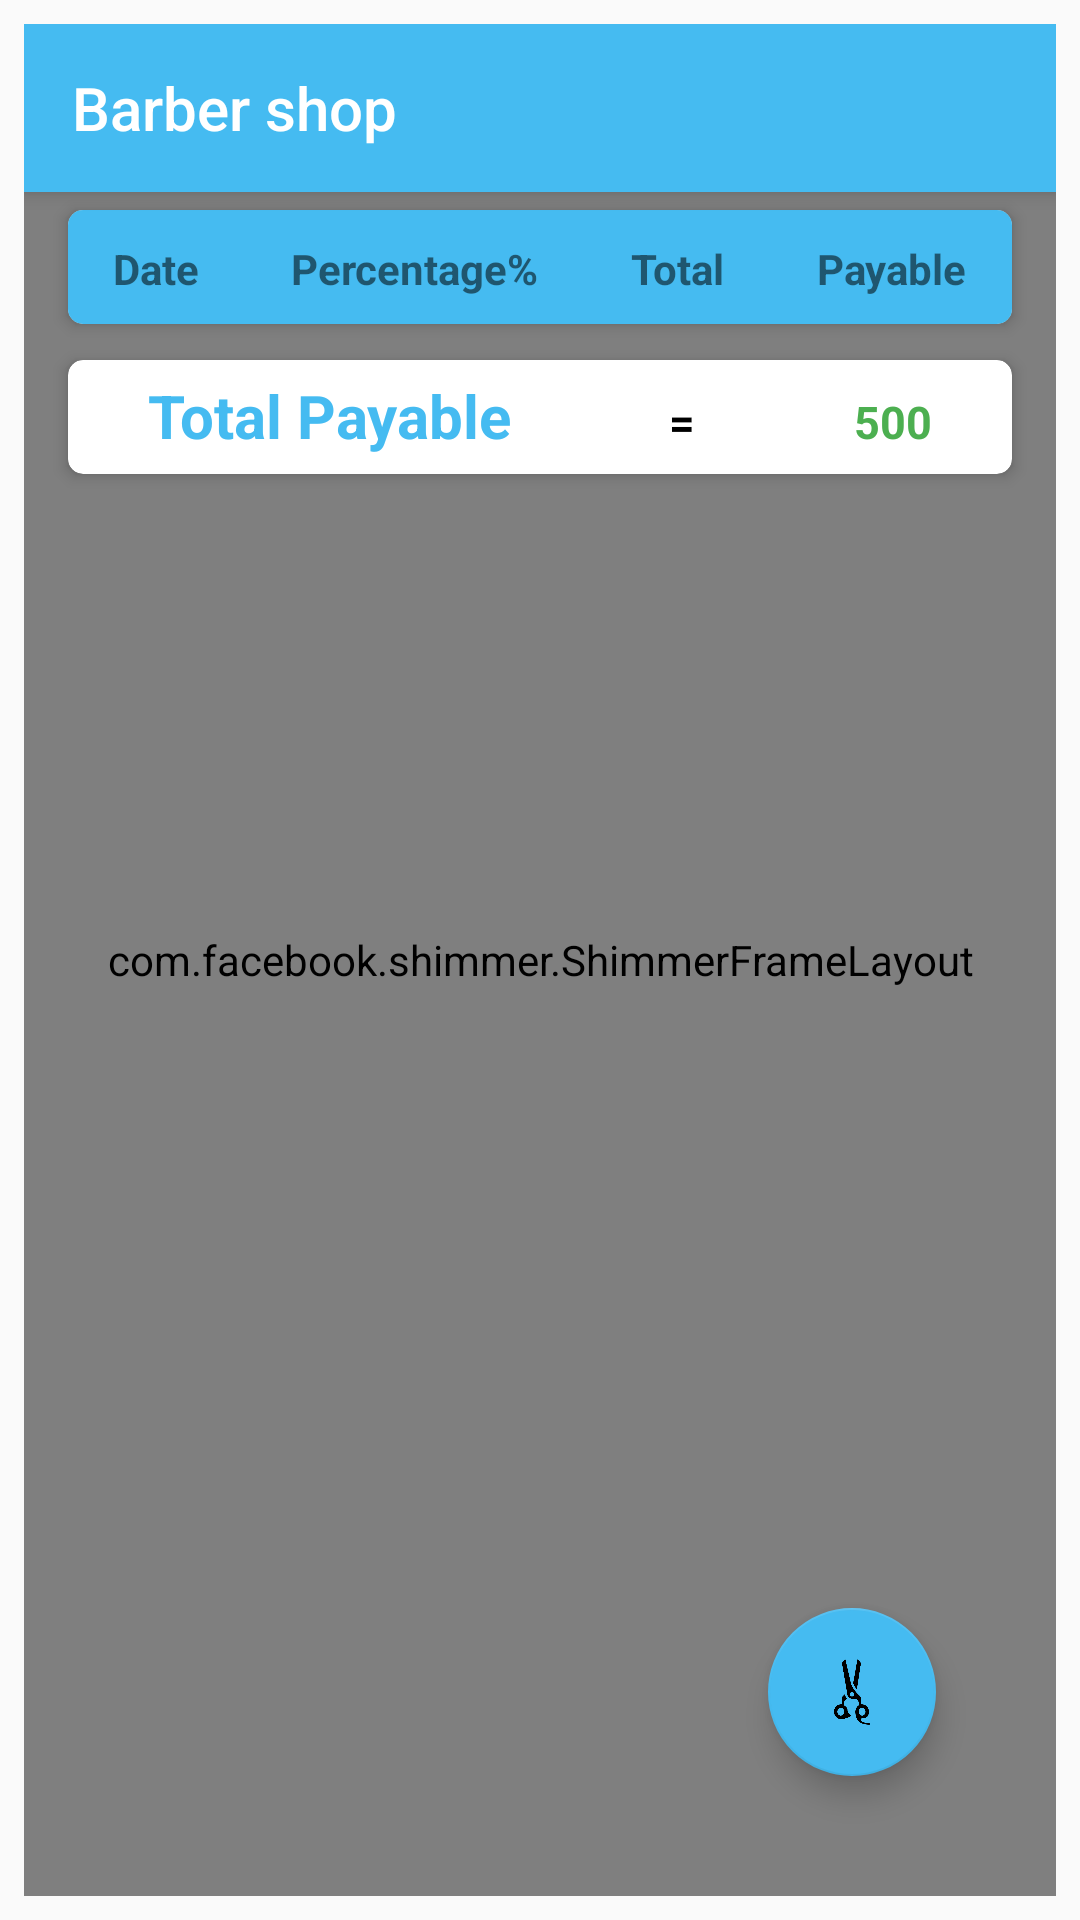

Reconstruct the res/layout file that produces this screen, plus the resources it refers to.
<!-- AndroidManifest.xml: application theme AppTheme -->
<!-- res/layout/activity_table.xml -->
<?xml version="1.0" encoding="utf-8"?>
<RelativeLayout xmlns:android="http://schemas.android.com/apk/res/android"
    xmlns:app="http://schemas.android.com/apk/res-auto"
    xmlns:tools="http://schemas.android.com/tools"
    android:layout_width="match_parent"
    android:layout_height="match_parent"
    android:orientation="vertical"
    android:padding="8dp"
    tools:context=".TableActivity">
    <androidx.appcompat.widget.Toolbar
        android:layout_width="match_parent"
        android:layout_height="wrap_content"
        android:id="@+id/toolbar"
        android:theme="@style/ThemeOverlay.AppCompat.Dark.ActionBar"
        app:title="Barber shop"
        android:background="@color/colorAccent"
        android:elevation="4dp">
    </androidx.appcompat.widget.Toolbar>
    <androidx.cardview.widget.CardView
        android:id="@+id/card1"
        android:layout_below="@+id/toolbar"
        android:layout_width="match_parent"
        android:layout_height="50dp"
        android:foreground="?android:attr/selectableItemBackground"
        android:layout_marginHorizontal="10dp"
        app:cardElevation="3dp"
        app:cardCornerRadius="5dp"
        app:cardUseCompatPadding="true"

        >
        <LinearLayout
            android:layout_width="match_parent"
            android:layout_height="match_parent"
            android:weightSum="4"
            android:background="#45BBF1"
            android:orientation="horizontal">
            <TextView
                android:layout_width="wrap_content"
                android:layout_height="wrap_content"
                android:layout_marginTop="10dp"
                android:text="Date"
                android:layout_weight="1"
                android:gravity="center"
                android:textStyle="bold"
                />
            <TextView
                android:layout_width="wrap_content"
                android:layout_height="wrap_content"
                android:layout_marginTop="10dp"
                android:textStyle="bold"
                android:layout_weight="1"
                android:gravity="center"
                android:text="Percentage%"

                />
            <TextView
                android:layout_width="wrap_content"
                android:layout_height="wrap_content"
                android:layout_marginTop="10dp"
                android:text="Total"
                android:layout_weight="1"
                android:gravity="center"
                android:textStyle="bold"
                />
            <TextView
                android:layout_width="wrap_content"
                android:layout_height="wrap_content"
                android:layout_marginTop="10dp"
                android:text="Payable"
                android:layout_weight="1"
                android:gravity="center"
                android:textStyle="bold"
                />

        </LinearLayout>

    </androidx.cardview.widget.CardView>
    <androidx.cardview.widget.CardView
        android:id="@+id/card2"
        android:layout_below="@+id/card1"
        android:layout_width="match_parent"
        android:layout_height="50dp"
        android:foreground="?android:attr/selectableItemBackground"
        android:layout_marginHorizontal="10dp"
        app:cardElevation="3dp"
        app:cardCornerRadius="5dp"
        app:cardUseCompatPadding="true"
        >
        <LinearLayout
            android:layout_width="match_parent"
            android:layout_height="wrap_content"
            android:layout_marginTop="5dp"
            android:orientation="horizontal">
            <TextView
                android:layout_width="wrap_content"
                android:layout_height="wrap_content"
                android:text="Total Payable"
                android:textSize="20sp"
                android:textColor="@color/colorAccent"
                android:layout_weight="1"
                android:gravity="center"
                android:textStyle="bold"
                />
            <TextView
                android:layout_width="wrap_content"
                android:layout_height="wrap_content"
                android:text="="
                android:textSize="15sp"
                android:textColor="#000"
                android:layout_weight="1"
                android:gravity="center"
                android:textStyle="bold"
                />
            <TextView
                android:id="@+id/totalamount"
                android:layout_width="wrap_content"
                android:layout_height="wrap_content"
                android:text="500"
                android:textSize="15sp"
                android:textColor="#4CAF50"
                android:layout_weight="1"
                android:gravity="center"
                android:textStyle="bold"
                />
        </LinearLayout>
    </androidx.cardview.widget.CardView>
    <com.facebook.shimmer.ShimmerFrameLayout
        android:id="@+id/shimmerFrameLayout2"
        android:layout_width="match_parent"
        android:layout_height="match_parent"
        android:layout_gravity="center"
        android:orientation="vertical">
        >
        <LinearLayout
            android:layout_width="match_parent"
            android:layout_height="match_parent"
            android:orientation="vertical">

            <include layout="@layout/tablecardnew" />
            <include layout="@layout/tablecardnew" />
            <include layout="@layout/tablecardnew" />
            <include layout="@layout/tablecardnew" />
            <include layout="@layout/tablecardnew" />
            <include layout="@layout/tablecardnew" />
            <include layout="@layout/tablecardnew" />
            <include layout="@layout/tablecardnew" />
            <include layout="@layout/tablecardnew" />
            <include layout="@layout/tablecardnew" />
            <include layout="@layout/tablecardnew" />


        </LinearLayout>
    </com.facebook.shimmer.ShimmerFrameLayout>
    <ScrollView
        android:layout_width="match_parent"
        android:layout_height="wrap_content"
        android:layout_below="@+id/card2"
        >
        <androidx.recyclerview.widget.RecyclerView
            android:id="@+id/recycleview"
            android:visibility="gone"
            android:layout_width="match_parent"
            android:layout_height="match_parent">
        </androidx.recyclerview.widget.RecyclerView>

    </ScrollView>
        <com.google.android.material.floatingactionbutton.FloatingActionButton
            android:layout_width="wrap_content"
            android:layout_height="wrap_content"
            android:layout_alignParentRight="true"
            android:layout_alignParentBottom="true"
            android:layout_margin="40dp"
            android:backgroundTint="@color/colorAccent"
            android:src="@drawable/scissors"
            android:onClick="uploadActivity"
            ></com.google.android.material.floatingactionbutton.FloatingActionButton>
</RelativeLayout>
<!-- res/layout/tablecardnew.xml (included above) -->
<?xml version="1.0" encoding="utf-8"?>
<androidx.cardview.widget.CardView xmlns:android="http://schemas.android.com/apk/res/android"
    xmlns:app="http://schemas.android.com/apk/res-auto"
    android:layout_width="match_parent"
    android:layout_height="50dp"
    xmlns:tool="http://schemas.android.com/tools"
    android:clickable="true"
    android:foreground="?android:attr/selectableItemBackground"
    android:layout_marginHorizontal="10dp"

    app:cardElevation="3dp"
    app:cardUseCompatPadding="true"
    app:cardCornerRadius="5dp">
    <LinearLayout
        android:layout_width="match_parent"
        android:layout_height="wrap_content"
        android:layout_marginTop="10dp"
        android:weightSum="4"
        android:orientation="horizontal">
        <TextView
            android:layout_width="0dp"
            android:layout_height="wrap_content"
            android:background="@drawable/shimmerbackground"
            android:layout_weight="1"
            android:id="@+id/date"
            android:gravity="center"
            tool:text="2020-09-27"
            android:textStyle="bold"
            ></TextView>
        <TextView
            android:layout_width="0dp"
            android:layout_height="wrap_content"
            android:background="@drawable/shimmerbackground"
            android:layout_weight="1"
            android:id="@+id/percent"
            android:gravity="center"
            tool:text="30"
            android:textStyle="bold"
            />
        <TextView
            android:layout_width="0dp"
            android:layout_height="wrap_content"
            android:background="@drawable/shimmerbackground"
            android:layout_weight="1"
            android:id="@+id/total"
            android:gravity="center"
            tool:text="90"
            android:textStyle="bold"
            />
        <TextView
            android:layout_width="0dp"
            android:layout_height="wrap_content"
            android:background="@drawable/shimmerbackground"
            android:layout_weight="1"
            android:id="@+id/payable"
            android:gravity="center"
            tool:text="90"
            android:textStyle="bold"
            />

    </LinearLayout>
</androidx.cardview.widget.CardView>
<!-- resources referenced by this layout -->
<resources>
  <color name="colorAccent">#45BBF1</color>
  <!-- drawable scissors: png bitmap (drawable, 12084 bytes) -->
  <!-- drawable shimmerbackground (drawable-v24) -->
  <?xml version="1.0" encoding="utf-8"?>
  <shape android:shape="rectangle" xmlns:android="http://schemas.android.com/apk/res/android">
  <solid android:color="@color/colorGrey"/>
      <corners android:topLeftRadius="0dp"
          android:bottomLeftRadius="0dp"
          android:bottomRightRadius="20dp"
          android:topRightRadius="20dp"/>
  
  
  </shape>
  <style name="AppTheme" parent="Theme.MaterialComponents.Light.NoActionBar.Bridge">
          
          <item name="colorPrimary">@color/colorPrimary</item>
          <item name="colorPrimaryDark">@color/colorPrimaryDark</item>
          <item name="colorAccent">@color/colorAccent</item>
      </style>
  <color name="colorGrey">#dddddd</color>
  <color name="colorPrimary">#1D2B47</color>
  <color name="colorPrimaryDark">#B6B6B6</color>
</resources>
